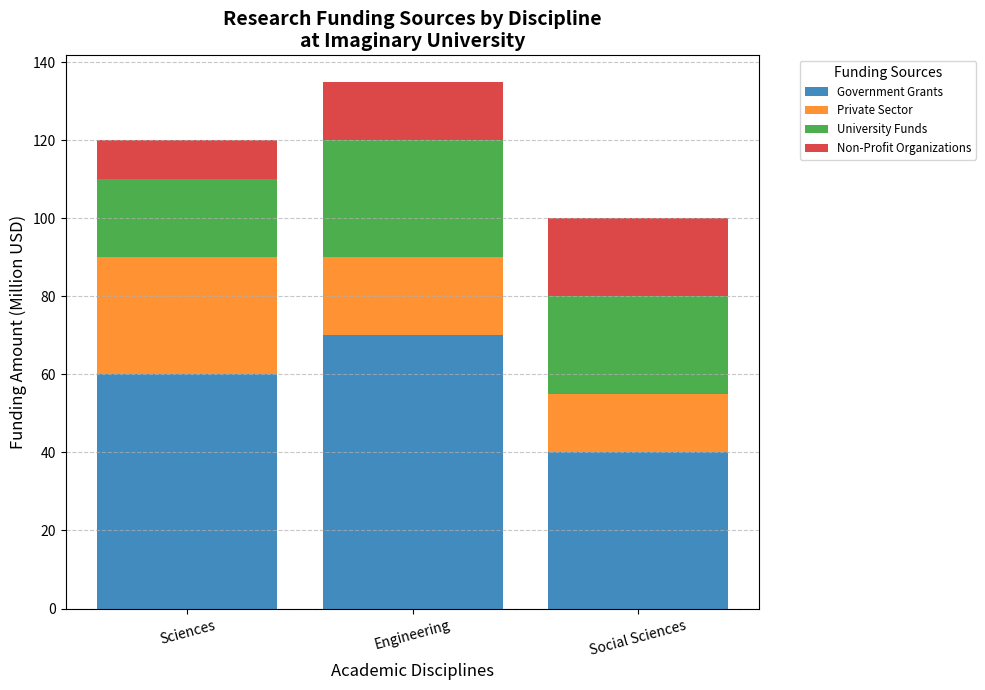

This chart was generated by the following Python code:
import matplotlib.pyplot as plt
import numpy as np

# Define disciplines and funding sources
disciplines = ['Sciences', 'Engineering', 'Social Sciences']
funding_sources = ['Government Grants', 'Private Sector', 'University Funds', 'Non-Profit Organizations']

# Data: Amount of funding in million USD
funding_data = np.array([
    [60, 30, 20, 10],  # Sciences
    [70, 20, 30, 15],  # Engineering
    [40, 15, 25, 20],  # Social Sciences
])

# Set up colors for different funding sources
colors = ['#1f77b4', '#ff7f0e', '#2ca02c', '#d62728']

# Create the stacked bar chart
fig, ax = plt.subplots(figsize=(10, 7))
bottom = np.zeros(len(disciplines))

for i, source in enumerate(funding_sources):
    ax.bar(disciplines, funding_data[:, i], label=source, bottom=bottom, color=colors[i], alpha=0.85)
    bottom += funding_data[:, i]

# Adding details to the plot
ax.set_title("Research Funding Sources by Discipline\nat Imaginary University", fontsize=14, fontweight='bold')
ax.set_xlabel('Academic Disciplines', fontsize=12)
ax.set_ylabel('Funding Amount (Million USD)', fontsize=12)
ax.legend(title='Funding Sources', loc='upper left', bbox_to_anchor=(1.05, 1), fontsize='small')

# Customize the y-axis
ax.set_yticks(np.arange(0, 141, 20))
ax.yaxis.grid(True, linestyle='--', alpha=0.7)

# Rotate x-axis labels if needed
plt.xticks(rotation=15)

# Automatically adjust layout for better fit
plt.tight_layout()

# Show the plot
plt.show()
